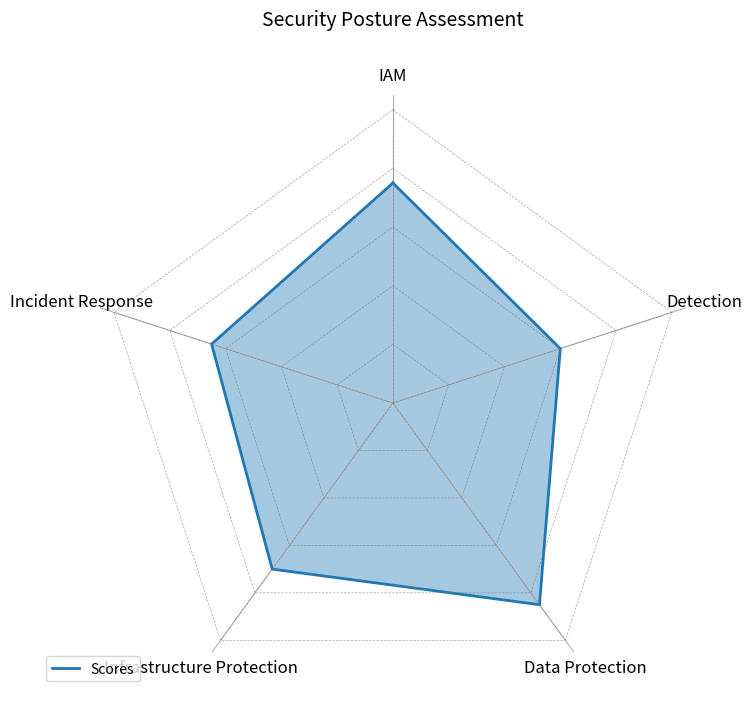

Write Python code to recreate this figure.
import matplotlib.pyplot as plt
from math import pi


class PentagonRadarChart:
    def __init__(self, categories, scores, title="Pentagon Radar Chart", num_levels=5):
        """
        Initialize the radar chart parameters.

        :param categories: List of category names (labels on the axes).
        :param scores: List of scores corresponding to each category.
        :param title: Title of the chart.
        :param num_levels: Number of grid levels (concentric pentagons).
        """
        self.categories = categories
        self.scores = scores + scores[:1]  # Close the polygon
        self.title = title
        self.num_levels = num_levels
        self.angles = [n / float(len(categories)) *
                       2 * pi for n in range(len(categories))] + [0]

    def draw_pentagon_grid(self, ax, color="grey"):
        """
        Draw pentagon-shaped gridlines.

        :param ax: Matplotlib axis object.
        :param color: Color of the gridlines.
        """
        for level in range(1, self.num_levels + 1):
            values = [level / self.num_levels * 100] * len(self.categories)
            values += values[:1]  # Close the pentagon
            ax.plot(self.angles, values, color=color,
                    linestyle='dashed', linewidth=0.5, alpha=0.7)

    def draw_diagonal_lines(self, ax, color="grey"):
        """
        Draw diagonal lines connecting the center to the vertices.

        :param ax: Matplotlib axis object.
        :param color: Color of the diagonal lines.
        """
        for angle in self.angles[:-1]:  # Exclude the repeated angle for the closing point
            ax.plot([angle, angle], [0, 100], color=color,
                    linestyle='dashed', linewidth=0.5, alpha=0.7)

    def draw_chart(self):
        """
        Draw the pentagon radar chart.
        """
        fig, ax = plt.subplots(figsize=(8, 8), subplot_kw=dict(polar=True))

        # Plot the scores and fill the polygon
        ax.plot(self.angles, self.scores, linewidth=2,
                linestyle='solid', label='Scores')
        ax.fill(self.angles, self.scores, alpha=0.4)

        # Draw pentagon-shaped gridlines and diagonal lines
        self.draw_pentagon_grid(ax)
        self.draw_diagonal_lines(ax)

        # Remove the outer circle
        ax.spines['polar'].set_visible(False)

        # Remove radial percentage labels
        ax.set_yticks([])

        # Set the positions of the categories as pentagon corners
        ax.set_xticks(self.angles[:-1])
        ax.set_xticklabels(self.categories, size=12)

        # Adjust axis for aesthetics
        ax.set_theta_offset(pi / 2)
        ax.set_theta_direction(-1)

        # Title and legend
        ax.set_title(self.title, size=14, y=1.1)
        plt.legend(loc='upper right', bbox_to_anchor=(0.1, 0.1))

        # Show the chart
        plt.show()


# Example usage
categories = ["IAM", "Detection", "Data Protection",
              "Infrastructure Protection", "Incident Response"]
scores = [75, 60, 85, 70, 65]

# Create the chart object
radar_chart = PentagonRadarChart(
    categories, scores, title="Security Posture Assessment")
# Draw the chart
radar_chart.draw_chart()
